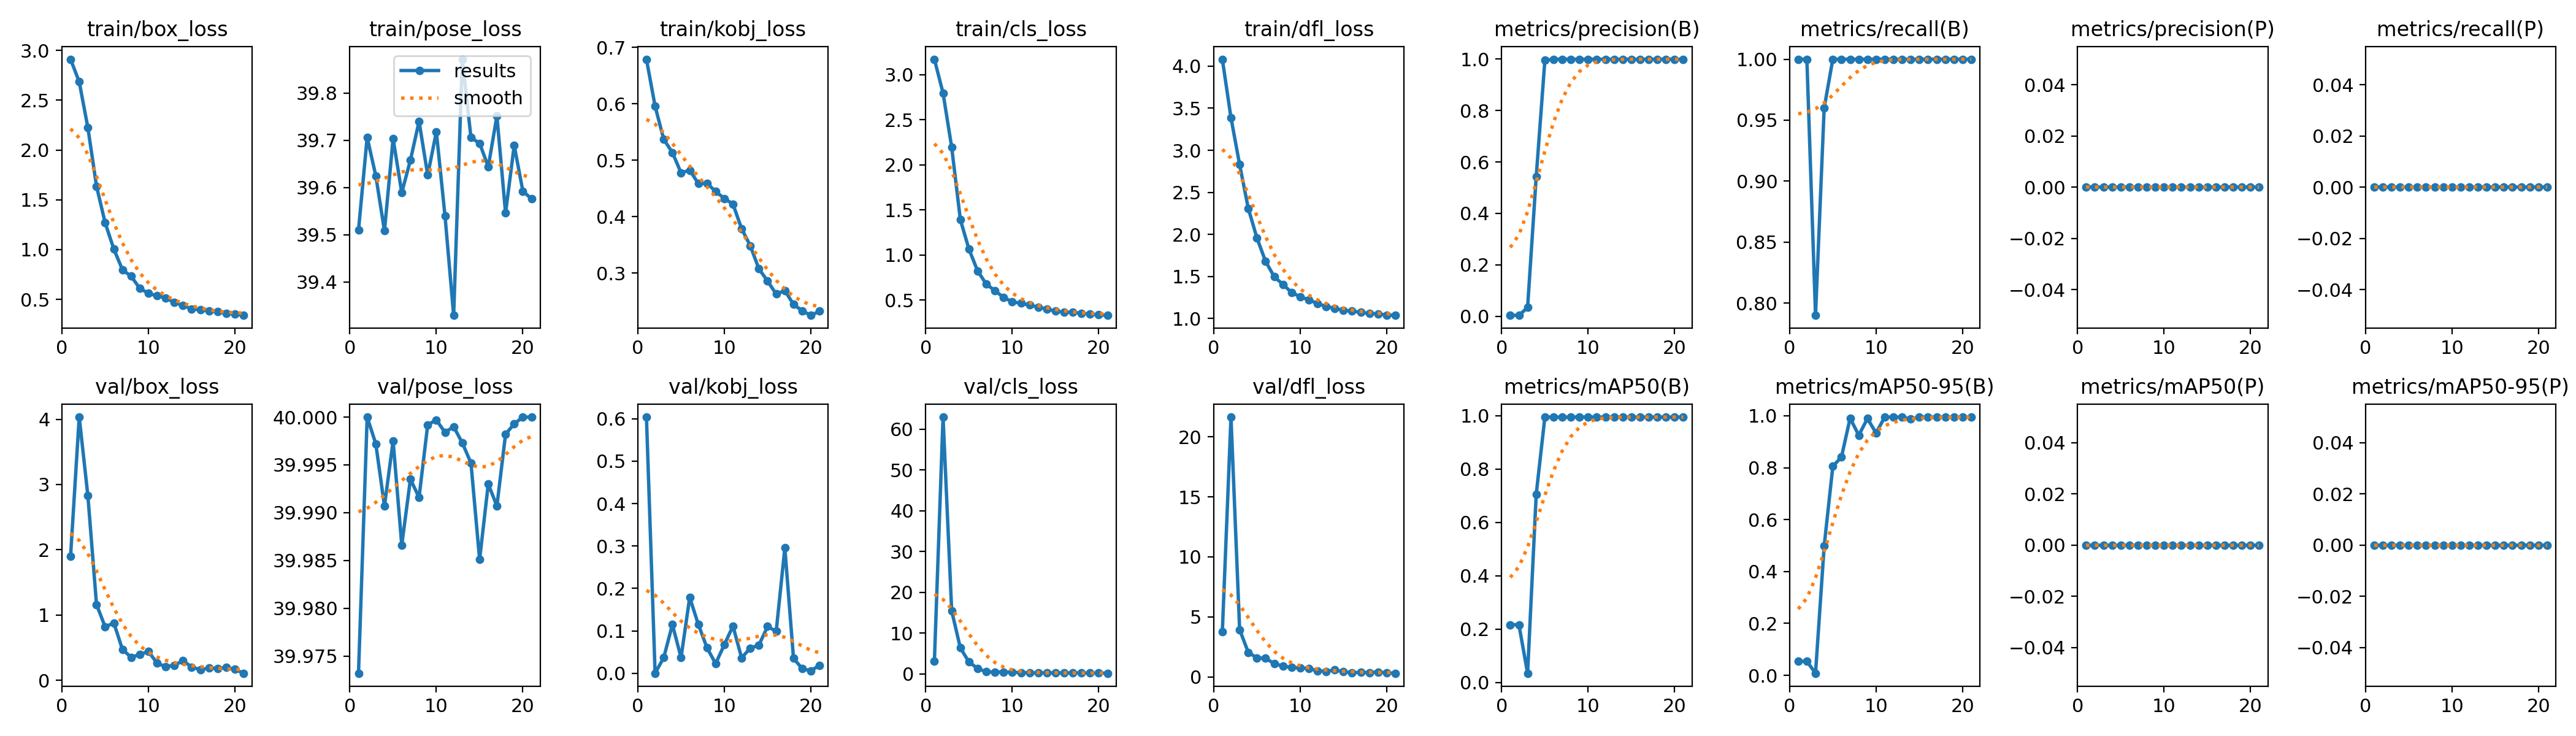

The file beside this chart, header and first rows:
epoch, time, train/box_loss, train/pose_loss, train/kobj_loss, train/cls_loss, train/dfl_loss, metrics/precision(B), metrics/recall(B), metrics/mAP50(B), metrics/mAP50-95(B), metrics/precision(P), metrics/recall(P), metrics/mAP50(P), metrics/mAP50-95(P), val/box_loss, val/pose_loss, val/kobj_loss, val/cls_loss, val/dfl_loss, lr/pg0, lr/pg1, lr/pg2
1, 36.23, 2.911, 39.51, 0.6792, 3.17, 4.083, 0.00333, 1, 0.2164, 0.05392, 0, 0, 0, 0, 1.902, 39.97, 0.6041, 3.106, 3.747, 0.00066, 0.00066, 0.00066
2, 68.69, 2.684, 39.71, 0.5957, 2.795, 3.387, 0.00333, 1, 0.2164, 0.05392, 0, 0, 0, 0, 4.033, 40, 0, 62.95, 21.64, 0.001314, 0.001314, 0.001314
3, 102.7, 2.225, 39.62, 0.5371, 2.193, 2.829, 0.03364, 0.79, 0.03435, 0.00792, 0, 0, 0, 0, 2.829, 40, 0.03694, 15.43, 3.941, 0.001954, 0.001954, 0.001954
4, 134, 1.637, 39.51, 0.5136, 1.391, 2.31, 0.5433, 0.96, 0.706, 0.498, 0, 0, 0, 0, 1.162, 39.99, 0.1148, 6.346, 2.04, 0.001941, 0.001941, 0.001941
5, 165.5, 1.268, 39.7, 0.4778, 1.063, 1.957, 0.9955, 1, 0.995, 0.8049, 0, 0, 0, 0, 0.818, 40, 0.03698, 2.889, 1.593, 0.001921, 0.001921, 0.001921
6, 196.6, 1.006, 39.59, 0.4823, 0.8216, 1.678, 0.9993, 1, 0.995, 0.8413, 0, 0, 0, 0, 0.8794, 39.99, 0.1788, 1.312, 1.551, 0.001901, 0.001901, 0.001901
7, 228.1, 0.7969, 39.66, 0.4586, 0.6764, 1.496, 0.9995, 1, 0.995, 0.9907, 0, 0, 0, 0, 0.4722, 39.99, 0.115, 0.4737, 1.112, 0.001881, 0.001881, 0.001881
8, 260.3, 0.7322, 39.74, 0.459, 0.6032, 1.405, 0.9995, 1, 0.995, 0.9249, 0, 0, 0, 0, 0.3522, 39.99, 0.06005, 0.4134, 0.91, 0.001861, 0.001861, 0.001861
9, 292.4, 0.6111, 39.63, 0.4447, 0.5283, 1.31, 0.9993, 1, 0.995, 0.9894, 0, 0, 0, 0, 0.3939, 40, 0.02262, 0.4277, 0.7884, 0.001842, 0.001842, 0.001842
10, 324.1, 0.5613, 39.72, 0.4322, 0.4795, 1.257, 0.9994, 1, 0.995, 0.9338, 0, 0, 0, 0, 0.4431, 40, 0.06726, 0.3837, 0.7573, 0.001822, 0.001822, 0.001822
11, 356.4, 0.5348, 39.54, 0.4223, 0.4637, 1.222, 0.9994, 1, 0.995, 0.995, 0, 0, 0, 0, 0.262, 40, 0.1111, 0.2925, 0.7088, 0.001802, 0.001802, 0.001802
12, 388.1, 0.5161, 39.33, 0.3786, 0.4434, 1.177, 0.9994, 1, 0.995, 0.995, 0, 0, 0, 0, 0.2083, 40, 0.03635, 0.2265, 0.5078, 0.001782, 0.001782, 0.001782
13, 419.7, 0.468, 39.87, 0.3485, 0.4212, 1.142, 0.9994, 1, 0.995, 0.995, 0, 0, 0, 0, 0.2299, 40, 0.05908, 0.2477, 0.4684, 0.001762, 0.001762, 0.001762
14, 451, 0.4381, 39.71, 0.3074, 0.4, 1.122, 0.9994, 1, 0.995, 0.9873, 0, 0, 0, 0, 0.2998, 40, 0.06647, 0.2239, 0.577, 0.001743, 0.001743, 0.001743
15, 482.5, 0.4043, 39.69, 0.2858, 0.3761, 1.095, 0.9993, 1, 0.995, 0.995, 0, 0, 0, 0, 0.2031, 39.99, 0.1102, 0.2379, 0.4274, 0.001723, 0.001723, 0.001723
16, 513.9, 0.3957, 39.64, 0.2627, 0.3646, 1.088, 0.9994, 1, 0.995, 0.995, 0, 0, 0, 0, 0.1628, 39.99, 0.09893, 0.2165, 0.3531, 0.001703, 0.001703, 0.001703
17, 546.5, 0.3847, 39.75, 0.2687, 0.3632, 1.072, 0.9994, 1, 0.995, 0.995, 0, 0, 0, 0, 0.1874, 39.99, 0.2954, 0.2249, 0.3829, 0.001683, 0.001683, 0.001683
18, 584.1, 0.3761, 39.55, 0.2443, 0.3526, 1.059, 0.9994, 1, 0.995, 0.995, 0, 0, 0, 0, 0.181, 40, 0.03534, 0.2157, 0.3587, 0.001663, 0.001663, 0.001663
19, 619.9, 0.3578, 39.69, 0.2331, 0.3429, 1.055, 0.9994, 1, 0.995, 0.995, 0, 0, 0, 0, 0.1972, 40, 0.01095, 0.1858, 0.4163, 0.001644, 0.001644, 0.001644
20, 653.5, 0.3537, 39.59, 0.2249, 0.3351, 1.04, 0.9994, 1, 0.995, 0.995, 0, 0, 0, 0, 0.1683, 40, 0.00577, 0.1952, 0.3389, 0.001624, 0.001624, 0.001624
21, 687.1, 0.3396, 39.58, 0.2322, 0.3296, 1.037, 0.9995, 1, 0.995, 0.995, 0, 0, 0, 0, 0.108, 40, 0.01877, 0.1404, 0.3082, 0.001604, 0.001604, 0.001604
